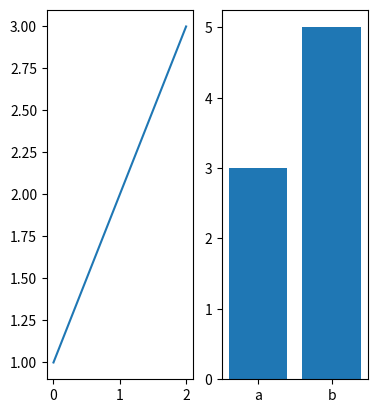

Write the Python code that produced this figure.
## Example

import matplotlib.pyplot as plt

plt.subplot(1, 3, 1)
plt.plot([1,2,3])
plt.subplot(1, 3, 2)
plt.bar(['a','b'], [3,5])
plt.show()
